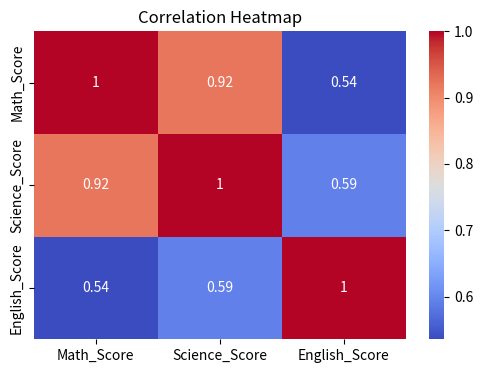
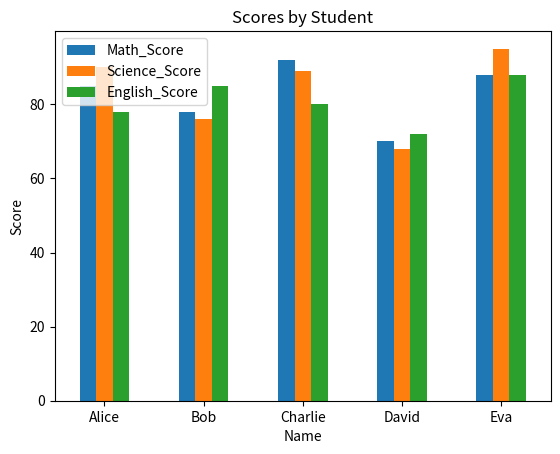

These charts were generated, in order, by the following Python code:
import pandas as pd
import seaborn as sns
import matplotlib.pyplot as plt

# 1. Create a simple dataset
data = {
    'Name': ['Alice', 'Bob', 'Charlie', 'David', 'Eva'],
    'Math_Score': [85, 78, 92, 70, 88],
    'Science_Score': [90, 76, 89, 68, 95],
    'English_Score': [78, 85, 80, 72, 88]
}

df = pd.DataFrame(data)

# 2. Display the first few rows
print("DataFrame:")
print(df.head())

# 3. Summary statistics
print("\nSummary Statistics:")
print(df.describe())

# 4. Check for missing values
print("\nMissing Values:")
print(df.isnull().sum())

# 5. Visualize data
plt.figure(figsize=(6, 4))
sns.heatmap(df.drop('Name', axis=1).corr(), annot=True, cmap='coolwarm')
plt.title('Correlation Heatmap')
plt.show()

# 6. Bar plot of average scores
df.set_index('Name')[['Math_Score', 'Science_Score', 'English_Score']].plot(kind='bar')
plt.title("Scores by Student")
plt.ylabel("Score")
plt.xticks(rotation=0)
plt.show()
